Dataset: dataset (GitHub, atlan-antillia/sol4py). Classes: 3x3 basketball, archery, artistic gymnastics, artistic swimming, athletics, badminton, baseball, basketball, beach volleyball, boxing, canoe slalom, canoe sprint, cycling BMX freestyle, cycling BMX racing, cycling mountain bike, cycling road, cycling track, diving, equestrian dressage, equestrian eventing, equestrian jumping, fencing, football, golf, handball, hockey, judo, karate kata, karate kumite, marathon swimming, modern pentathlon, rhythmic gymnastics, rowing, rugby, sailing, shooting, skateboarding, softball, sport climbing, surfing, swimming, table tennis, taekwondo, tennis, trampoline gymnastics, triathlon, volleyball, water polo, weightlifting, wrestling.

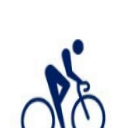
Label: cycling road

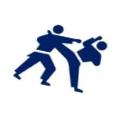
Label: karate kumite

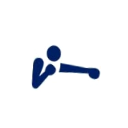
Label: boxing

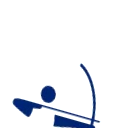
Label: archery

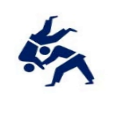
Label: judo

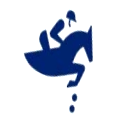
Label: equestrian jumping
